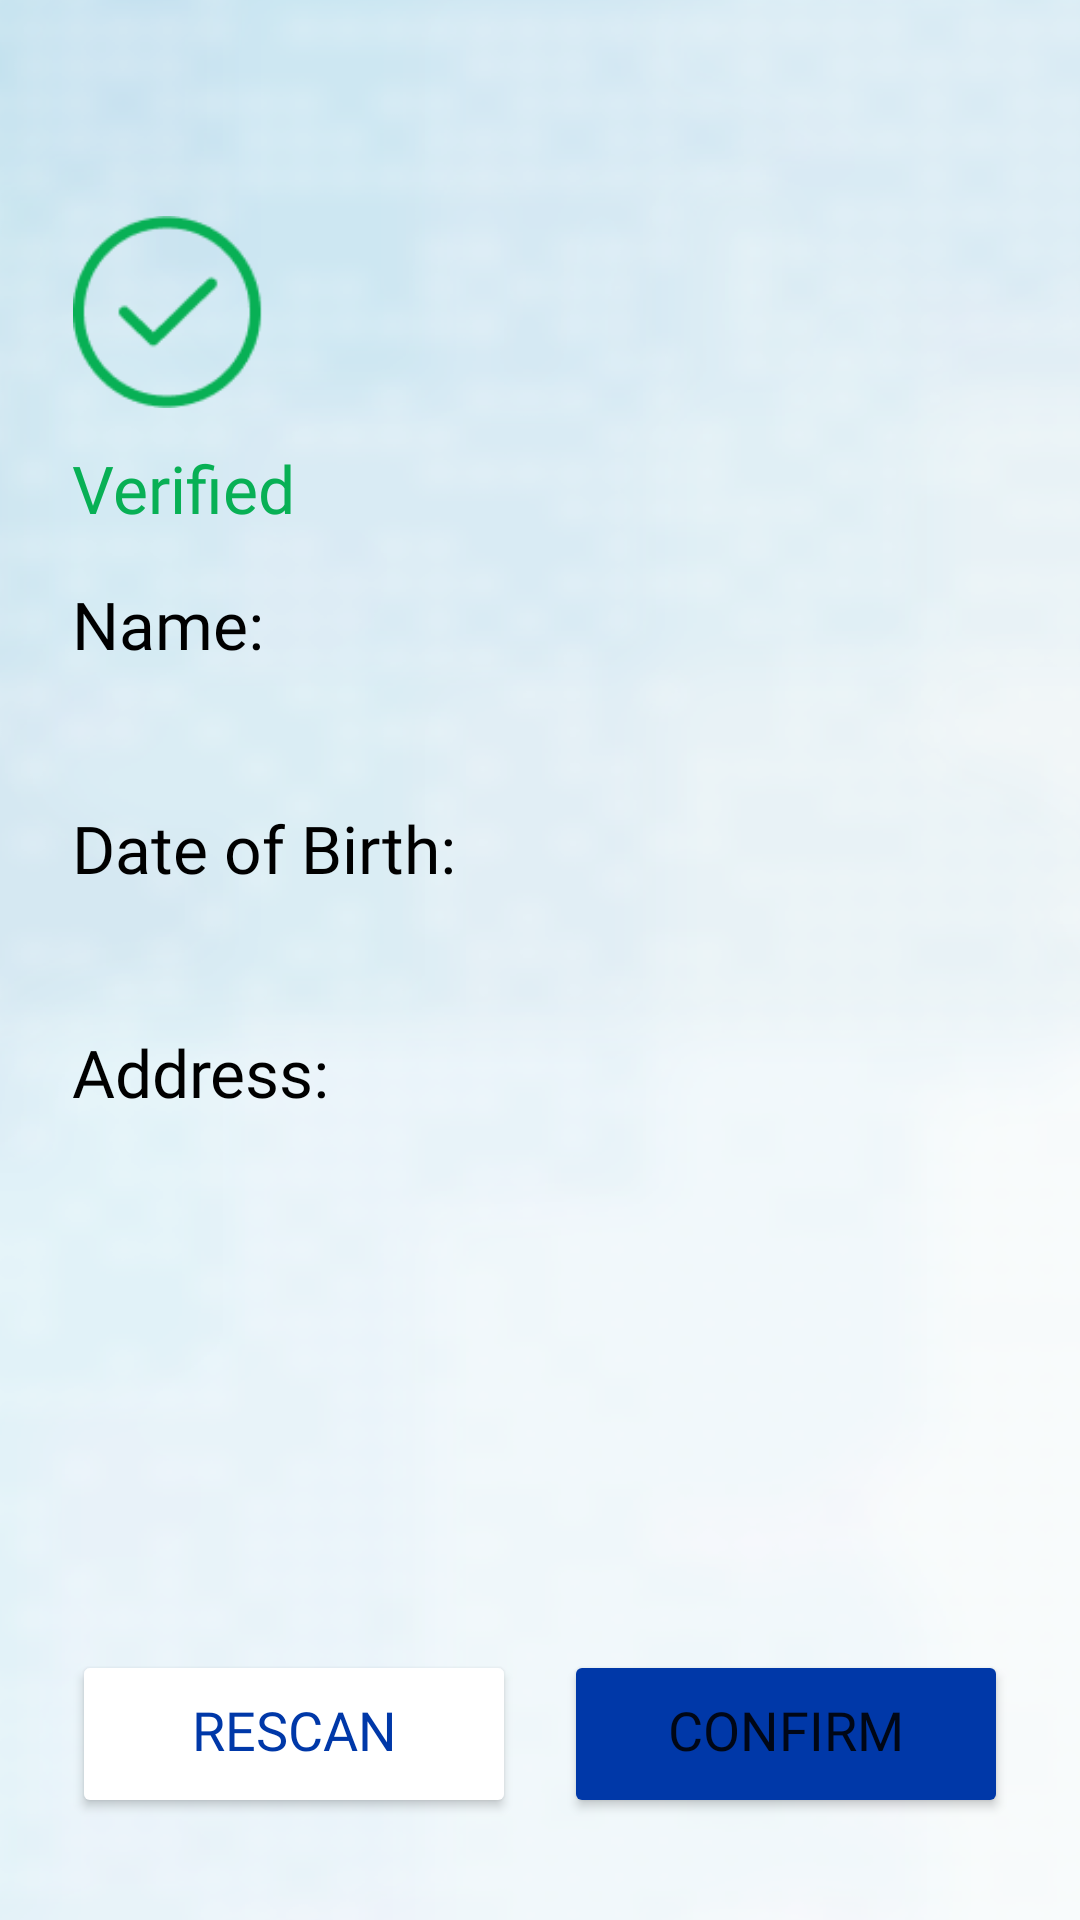

Produce the Android XML layout that renders to this screen, including the resource entries it uses.
<!-- AndroidManifest.xml: application theme AppTheme -->
<!-- res/layout/activity_registration_data.xml -->
<?xml version="1.0" encoding="utf-8"?>
<androidx.constraintlayout.widget.ConstraintLayout xmlns:android="http://schemas.android.com/apk/res/android"
    xmlns:app="http://schemas.android.com/apk/res-auto"
    xmlns:tools="http://schemas.android.com/tools"
    android:layout_width="match_parent"
    android:layout_height="match_parent"
    tools:context=".RegistrationDataActivity"
    android:tag="content">
    
    <ImageView
        android:id="@+id/bannerImage"
        android:layout_width="match_parent"
        android:layout_height="match_parent"
        android:scaleType="fitXY"
        android:src="@drawable/otherscreensbackground" />

    <ImageView
        android:id="@+id/resolvedIcon"
        android:layout_width="64dp"
        android:layout_height="64dp"
        app:layout_constraintTop_toTopOf="parent"
        app:layout_constraintStart_toStartOf="parent"
        android:src="@drawable/resolvedicon"
        android:layout_marginTop="72dp" 
        android:layout_marginStart="24dp" />

    <TextView
        android:id="@+id/verified"
        android:layout_width="0dp"
        android:layout_height="wrap_content"
        android:text="@string/verified"
        android:textColor="@color/green"
        style="@style/AppTextLarge"
        android:fontFamily="@font/poppins_bold"
        app:layout_constraintTop_toBottomOf="@id/resolvedIcon"
        app:layout_constraintStart_toStartOf="@id/resolvedIcon"
        app:layout_constraintEnd_toEndOf="parent"
        android:layout_marginTop="12dp"  />

    <TextView
        android:id="@+id/nameLabel"
        android:layout_width="0dp"
        android:layout_height="wrap_content"
        android:text="@string/name_label_colon"
        android:textColor="@android:color/black"
        style="@style/AppTextLarge"
        app:layout_constraintTop_toBottomOf="@id/verified"
        app:layout_constraintStart_toStartOf="@id/verified"
        app:layout_constraintEnd_toEndOf="parent"
        android:layout_marginTop="16dp"  />

    <TextView
        android:id="@+id/nameValue"
        android:layout_width="0dp"
        android:layout_height="wrap_content"
        android:textColor="@android:color/black"
        style="@style/AppTextLarge"
        android:fontFamily="@font/poppins_bold"
        app:layout_constraintTop_toBottomOf="@id/nameLabel"
        app:layout_constraintStart_toStartOf="@id/nameLabel"
        app:layout_constraintEnd_toEndOf="parent" />

    <TextView
        android:id="@+id/dobLabel"
        android:layout_width="0dp"
        android:layout_height="wrap_content"
        android:text="@string/dob_label_colon"
        android:textColor="@android:color/black"
        style="@style/AppTextLarge"
        app:layout_constraintTop_toBottomOf="@id/nameValue"
        app:layout_constraintStart_toStartOf="@id/nameValue"
        app:layout_constraintEnd_toEndOf="parent"
        android:layout_marginTop="16dp" />

    <TextView
        android:id="@+id/dobValue"
        android:layout_width="0dp"
        android:layout_height="wrap_content"
        android:textColor="@android:color/black"
        style="@style/AppTextLarge"
        android:fontFamily="@font/poppins_bold"
        app:layout_constraintTop_toBottomOf="@id/dobLabel"
        app:layout_constraintStart_toStartOf="@id/dobLabel"
        app:layout_constraintEnd_toEndOf="parent" />

    <TextView
        android:id="@+id/addressLabel"
        android:layout_width="0dp"
        android:layout_height="wrap_content"
        android:text="@string/address_label_colon"
        android:textColor="@android:color/black"
        style="@style/AppTextLarge"
        app:layout_constraintTop_toBottomOf="@id/dobValue"
        app:layout_constraintStart_toStartOf="@id/dobValue"
        app:layout_constraintEnd_toEndOf="parent"
        android:layout_marginTop="16dp" />

    <TextView
        android:id="@+id/addressValue"
        android:layout_width="0dp"
        android:layout_height="wrap_content"
        android:textColor="@android:color/black"
        style="@style/AppTextLarge"
        android:fontFamily="@font/poppins_bold"
        app:layout_constraintTop_toBottomOf="@id/addressLabel"
        app:layout_constraintStart_toStartOf="@id/addressLabel"
        app:layout_constraintEnd_toEndOf="parent" />
        

    <LinearLayout
        android:layout_width="0dp"
        android:layout_height="56dp"
        android:orientation="horizontal"
        app:layout_constraintBottom_toBottomOf="parent"
        app:layout_constraintStart_toStartOf="parent"
        app:layout_constraintEnd_toEndOf="parent"
        android:layout_marginBottom="34dp"
        android:layout_marginStart="24dp"
        android:layout_marginEnd="24dp">
        <Button
            android:id="@+id/rescanBtn"
            android:layout_width="0dp"
            android:layout_height="match_parent"
            android:layout_weight="1"
            android:text="@string/rescan"
            android:textColor="@color/philippines_blue"
            android:enabled="true"
            style="@style/AppTextMedium"
            android:backgroundTint="@color/white"
            android:paddingTop="7dp"
            app:strokeColor="@color/philippines_blue"
            app:strokeWidth="2dp" />
        <Space
            android:layout_width="16dp"
            android:layout_height="match_parent" />
        <Button
            android:id="@+id/confirmBtn"
            android:layout_width="0dp"
            android:layout_height="match_parent"
            android:layout_weight="1"
            android:text="@string/confirm"
            style="@style/AppTextMedium"
            android:backgroundTint="?attr/colorSecondary"
            android:paddingTop="7dp" />
    </LinearLayout>

</androidx.constraintlayout.widget.ConstraintLayout>
<!-- resources referenced by this layout -->
<resources>
  <color name="green">#08B055</color>
  <color name="philippines_blue">#0038A8</color>
  <color name="white">#FFFFFFFF</color>
  <!-- drawable otherscreensbackground: png bitmap (drawable, 179204 bytes) -->
  <!-- drawable resolvedicon: png bitmap (drawable, 2615 bytes) -->
  <string name="address_label_colon">Address:</string>
  <string name="confirm">Confirm</string>
  <string name="dob_label_colon">Date of Birth:</string>
  <string name="name_label_colon">Name:</string>
  <string name="rescan">Rescan</string>
  <string name="verified">Verified</string>
  <style name="AppTextLarge">
          <item name="android:textSize">22sp</item>
          <item name="android:fontFamily">@font/poppins</item>
      </style>
  <style name="AppTextMedium">
          <item name="android:textSize">18sp</item>
          <item name="android:fontFamily">@font/poppins</item>
      </style>
  <style name="AppTheme" parent="Theme.MaterialComponents.DayNight.NoActionBar">
          
          <item name="colorPrimary">@color/neuvote_blue</item>
          <item name="colorPrimaryVariant">@color/neuvote_dark_blue</item>
          <item name="colorOnPrimary">@color/white</item>
          
          <item name="colorSecondary">@color/philippines_blue</item>
          <item name="colorSecondaryVariant">@color/neuvote_blue</item>
          <item name="colorOnSecondary">@color/black</item>
          
          <item name="android:statusBarColor" tools:targetApi="l">?attr/colorPrimaryVariant</item>
          
      </style>
  <color name="neuvote_blue">#347BE2</color>
  <color name="neuvote_dark_blue">#2C3B63</color>
  <color name="black">#FF000000</color>
</resources>
